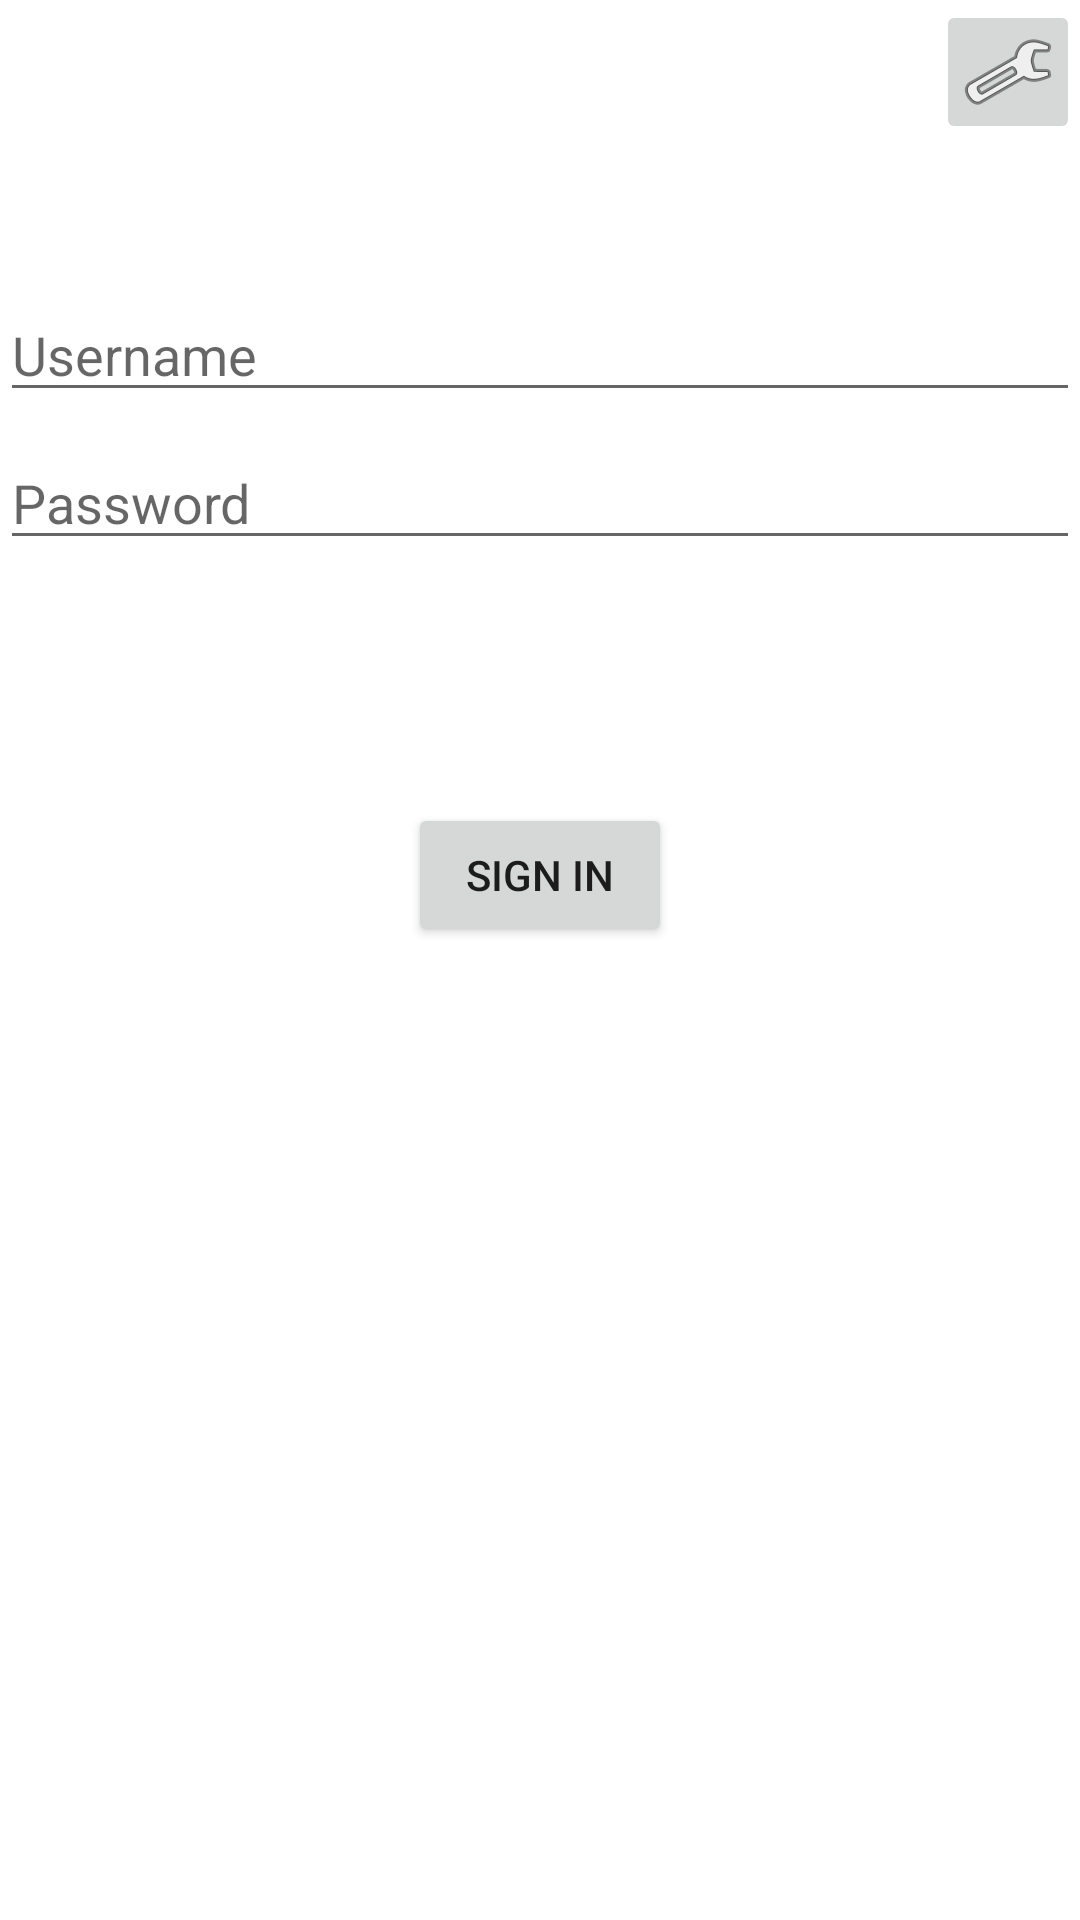

Write the Android layout XML for this screen, with the resource values it uses.
<!-- AndroidManifest.xml: application theme Theme.PCStatus -->
<!-- res/layout/activity_login.xml -->
<?xml version="1.0" encoding="utf-8"?>
<androidx.constraintlayout.widget.ConstraintLayout xmlns:android="http://schemas.android.com/apk/res/android"
    xmlns:app="http://schemas.android.com/apk/res-auto"
    xmlns:tools="http://schemas.android.com/tools"
    android:id="@+id/container"
    android:layout_width="match_parent"
    android:layout_height="match_parent"
    android:paddingLeft="@dimen/activity_horizontal_margin"
    android:paddingTop="@dimen/activity_vertical_margin"
    android:paddingRight="@dimen/activity_horizontal_margin"
    android:paddingBottom="@dimen/activity_vertical_margin"
    tools:context=".LoginActivity">

    <EditText
        android:id="@+id/username"
        android:layout_width="0dp"
        android:layout_height="wrap_content"
        android:layout_marginTop="96dp"
        android:hint="@string/prompt_username"
        android:inputType="textEmailAddress"
        android:selectAllOnFocus="true"
        app:layout_constraintEnd_toEndOf="parent"
        app:layout_constraintStart_toStartOf="parent"
        app:layout_constraintTop_toTopOf="parent" />

    <EditText
        android:id="@+id/password"
        android:layout_width="0dp"
        android:layout_height="wrap_content"
        android:layout_marginTop="8dp"
        android:hint="@string/prompt_password"
        android:imeActionLabel="@string/action_sign_in_short"
        android:imeOptions="actionDone"
        android:inputType="textPassword"
        android:selectAllOnFocus="true"
        app:layout_constraintEnd_toEndOf="parent"
        app:layout_constraintStart_toStartOf="parent"
        app:layout_constraintTop_toBottomOf="@+id/username" />

    <Button
        android:id="@+id/login"
        android:layout_width="wrap_content"
        android:layout_height="wrap_content"
        android:layout_gravity="start"
        android:layout_marginTop="16dp"
        android:layout_marginBottom="64dp"
        android:enabled="true"
        android:text="@string/action_sign_in"
        app:layout_constraintBottom_toBottomOf="parent"
        app:layout_constraintEnd_toEndOf="parent"
        app:layout_constraintStart_toStartOf="parent"
        app:layout_constraintTop_toBottomOf="@+id/password"
        app:layout_constraintVertical_bias="0.2" />

    <ProgressBar
        android:id="@+id/loading"
        android:layout_width="wrap_content"
        android:layout_height="wrap_content"
        android:layout_gravity="center"
        android:layout_marginTop="64dp"
        android:layout_marginBottom="64dp"
        android:visibility="gone"
        app:layout_constraintBottom_toBottomOf="parent"
        app:layout_constraintEnd_toEndOf="@+id/password"
        app:layout_constraintStart_toStartOf="@+id/password"
        app:layout_constraintTop_toTopOf="parent"
        app:layout_constraintVertical_bias="0.3" />

    <ImageButton
        android:id="@+id/login_activity_bar_settings"
        android:layout_width="48dp"
        android:layout_height="48dp"
        android:contentDescription="settings"
        app:layout_constraintTop_toTopOf="parent"
        app:layout_constraintRight_toRightOf="parent"
        app:srcCompat="@android:drawable/ic_menu_manage"
        tools:layout_editor_absoluteX="-7dp"
        tools:layout_editor_absoluteY="2dp" />

</androidx.constraintlayout.widget.ConstraintLayout>
<!-- resources referenced by this layout -->
<resources>
  <string name="action_sign_in">Sign in</string>
  <string name="action_sign_in_short">Sign in</string>
  <string name="prompt_password">Password</string>
  <string name="prompt_username">Username</string>
  <style name="Theme.PCStatus" parent="Theme.MaterialComponents.DayNight.DarkActionBar">
          
          <item name="colorPrimary">@color/teal_200</item>
          <item name="colorPrimaryVariant">@color/teal_700</item>
          <item name="colorOnPrimary">@color/white</item>
          
          <item name="colorSecondary">@color/purple_500</item>
          <item name="colorSecondaryVariant">@color/purple_700</item>
          <item name="colorOnSecondary">@color/black</item>
          
          <item name="android:statusBarColor" tools:targetApi="l">?attr/colorPrimaryVariant</item>
          
      </style>
  <color name="white">#FFFFFFFF</color>
  <color name="black">#FF000000</color>
  <!-- not gathered from this repository: default colours our renderer supplied (Android Studio template values) -->
  <color name="purple_500">#FF6200EE</color>
  <color name="purple_700">#FF3700B3</color>
  <color name="teal_200">#FF03DAC5</color>
  <color name="teal_700">#FF018786</color>
</resources>
